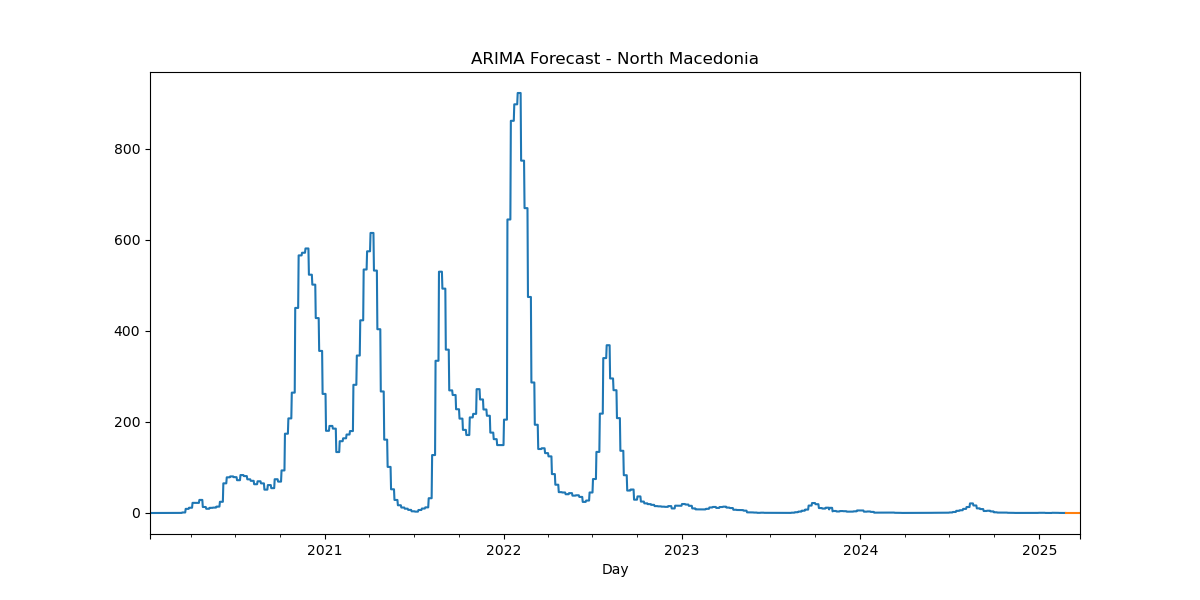

The table this chart was drawn from, first rows:
, predicted_mean
2025-02-24, 0.07763
2025-02-25, 0.07763
2025-02-26, 0.07763
2025-02-27, 0.07763
2025-02-28, 0.07763
2025-03-01, 0.07763
2025-03-02, 0.07763
2025-03-03, 0.07763
2025-03-04, 0.07763
2025-03-05, 0.07763
2025-03-06, 0.07763
2025-03-07, 0.07763
2025-03-08, 0.07763
2025-03-09, 0.07763
2025-03-10, 0.07763
2025-03-11, 0.07763
2025-03-12, 0.07763
2025-03-13, 0.07763
2025-03-14, 0.07763
2025-03-15, 0.07763
2025-03-16, 0.07763
2025-03-17, 0.07763
2025-03-18, 0.07763
2025-03-19, 0.07763
2025-03-20, 0.07763
2025-03-21, 0.07763
2025-03-22, 0.07763
2025-03-23, 0.07763
2025-03-24, 0.07763
2025-03-25, 0.07763
